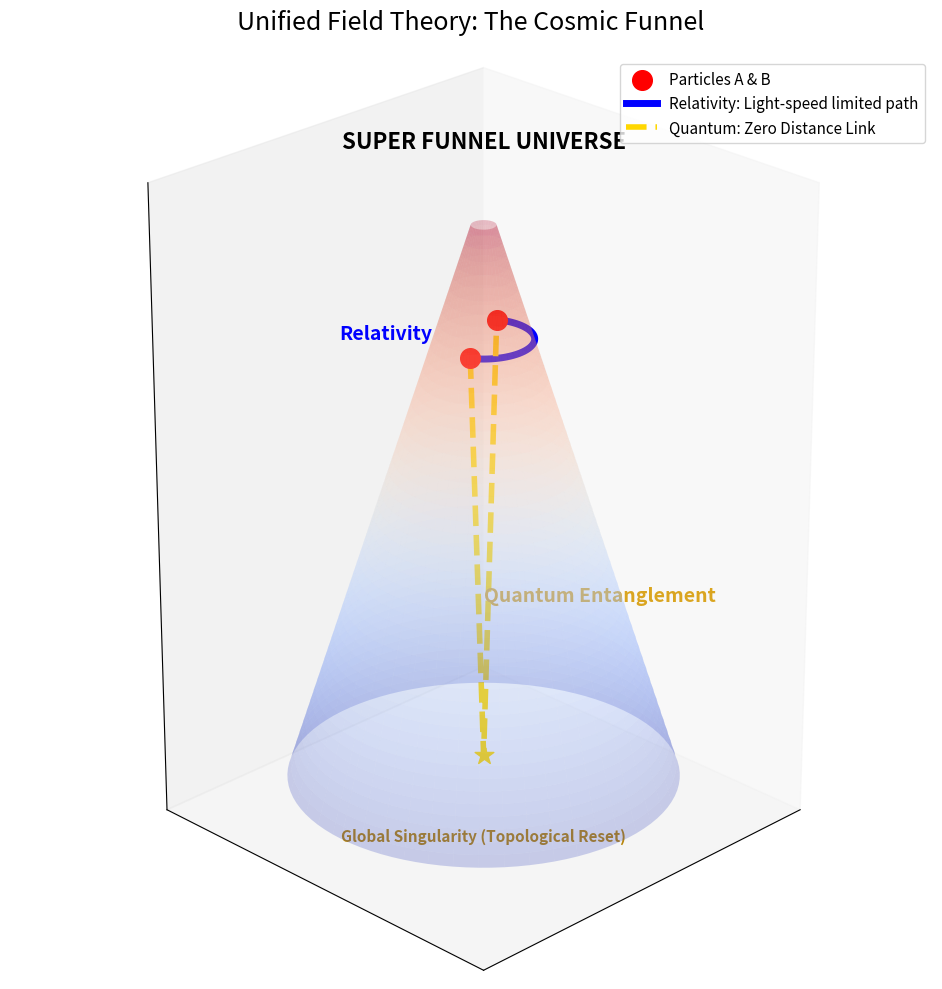

The script that saved this image:
import numpy as np
import matplotlib.pyplot as plt
from mpl_toolkits.mplot3d import Axes3D

fig = plt.figure(figsize=(10, 10))
ax = fig.add_subplot(111, projection='3d')

# 1. 绘制真正的“引力大漏斗” (上宽下窄)
z = np.linspace(0, 15, 100)
theta = np.linspace(0, 2*np.pi, 100)
Z, Theta = np.meshgrid(z, theta)
R = 12 - Z * 0.75 
X = R * np.cos(Theta)
Y = R * np.sin(Theta)

ax.plot_surface(X, Y, Z, cmap='coolwarm', alpha=0.25, edgecolor='none')

# 2. 定义两个纠缠粒子 A 和 B
z_A, z_B = 12, 12
theta_A, theta_B = np.pi/6, np.pi + np.pi/6
r_wall = 12 - z_A * 0.75

x_A, y_A = r_wall * np.cos(theta_A), r_wall * np.sin(theta_A)
x_B, y_B = r_wall * np.cos(theta_B), r_wall * np.sin(theta_B)

# 放大红色粒子，更显眼
ax.scatter([x_A, x_B], [y_A, y_B], [z_A, z_B], color='red', s=200, label='Particles A & B', zorder=5, depthshade=False)

# 3. 宏观相对论路径 (蓝色实线)
theta_path = np.linspace(theta_A, theta_B, 100)
r_path = 12 - z_A * 0.75
x_path = r_path * np.cos(theta_path)
y_path = r_path * np.sin(theta_path)
z_path = np.full_like(theta_path, z_A)
ax.plot(x_path, y_path, z_path, color='blue', linewidth=5, label='Relativity: Light-speed limited path')

# 4. 微观量子纠缠路径 (黄色虚线，在底部奇点汇聚)
# 稍微偏移一点点文字，避免重叠
ax.plot([x_A, 0, x_B], [y_A, 0, y_B], [z_A, 0.5, z_B], color='gold', linewidth=4, linestyle='--', label='Quantum: Zero Distance Link')
ax.scatter([0], [0], [0.5], color='gold', s=200, marker='*', zorder=6) 

# 5. 添加酷炫的文本标注 (调整了位置和大小)
ax.text(0, 0, 17, 'SUPER FUNNEL UNIVERSE', color='black', fontsize=16, fontweight='bold', ha='center')
ax.text(0, 0, -2, 'Global Singularity (Topological Reset)', color='#B8860B', fontsize=11, fontweight='bold', ha='center')
ax.text(6, -6, 12, 'Relativity', color='blue', fontsize=14, fontweight='bold')
ax.text(4, 4, 6, 'Quantum Entanglement', color='#DAA520', fontsize=14, fontweight='bold')

# 6. 视角调整：让 3D 透视感更强
ax.view_init(elev=25, azim=45) 
ax.set_title('Unified Field Theory: The Cosmic Funnel', fontsize=18, pad=20)
ax.set_xticks([])
ax.set_yticks([])
ax.set_zticks([])
ax.set_box_aspect((1, 1, 1.5)) 

ax.legend(loc='upper right', fontsize=11)
plt.tight_layout()

plt.savefig('unified_theory.png', dpi=300)
print("图已更新生成！")
